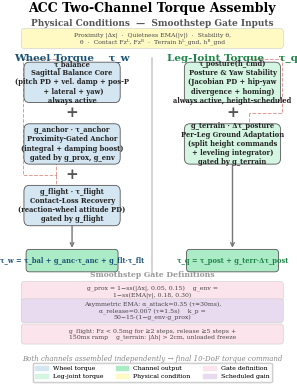

Write the Python code that produced this figure. (Note: this script raises an exception after producing the figure.)
#!/usr/bin/env python3
"""Fig.2: ACC Two-Channel Torque Assembly — clean layout, no overlap, uniform boxes."""
import matplotlib
matplotlib.use('Agg')
import matplotlib.pyplot as plt
import matplotlib.patches as mpatches
import textwrap

plt.rcParams.update({
    'font.family': 'serif', 'font.size': 6.5,
    'figure.dpi': 300, 'savefig.bbox': 'tight', 'savefig.pad_inches': 0.0,
})
OUT = '/Users/admin/Wheeled-bipedal-robot-simulation/paper/figures/acc_architecture.pdf'

# ─── Layout ───
XL, XR, XC = 2.0, 8.0, 5.0             # left col, right col, centre divider
BW   = 3.2                               # uniform box width
BFS  = 4.9                               # box content fontsize
GAP  = 1.1                               # vertical gap between boxes
OUT_H = 0.5                              # output box height

# ─── Pre-compute all box texts (wrapped), find max lines ───
BOX_TEXTS = {
    'balance':  ('τ_balance\nSagittal Balance Core\n(pitch PD + vel. damp + pos-P\n + lateral + yaw)\nalways active', '#d4e6f1', '#222'),
    'anchor':   ('g_anchor · τ_anchor\nProximity-Gated Anchor\n(integral + damping boost)\ngated by g_prox, g_env', '#d4e6f1', '#222'),
    'flight':   ('g_flight · τ_flight\nContact-Loss Recovery\n(reaction-wheel attitude PD)\ngated by g_flight', '#d4e6f1', '#222'),
    'posture':  ('τ_posture(h_cmd)\nPosture & Yaw Stability\n(Jacobian PD + hip-yaw\ndivergence + homing)\nalways active, height-scheduled', '#d5f5e3', '#222'),
    'terrain':  ('g_terrain · Δτ_posture\nPer-Leg Ground Adaptation\n(split height commands\n+ leveling integrator)\ngated by g_terrain', '#d5f5e3', '#222'),
}

def line_count(txt):
    return txt.count('\n') + 1

max_lines = max(line_count(t[0]) for t in BOX_TEXTS.values())  # 5

# Box height: max_lines * line_height + padding
LINE_H = 0.13                         # per-line height in data coords at BFS
BH = max_lines * LINE_H + 0.28        # uniform box height ≈ 0.93 → round to 0.95

# ─── Y-layout: bottom-up ───
Y_OUT    = 0.6
Y_COMP3  = Y_OUT + OUT_H + GAP
Y_PLUS2  = Y_COMP3 + BH + GAP/2
Y_COMP2  = Y_COMP3 + BH + GAP
Y_PLUS1  = Y_COMP2 + BH + GAP/2
Y_COMP1  = Y_COMP2 + BH + GAP
Y_HEAD   = Y_COMP1 + BH + 0.25
Y_COND   = Y_HEAD + 0.6
Y_TITLE  = Y_COND + 1.0

# Bottom section
Y_GATE_HDR = Y_OUT - 0.3
Y_GATE1    = Y_GATE_HDR - 0.7
Y_GATE2    = Y_GATE1 - 0.7
Y_GATE3    = Y_GATE2 - 0.7
Y_NOTE     = Y_GATE3 - 0.65

Y_MIN = Y_NOTE - 0.8
Y_MAX = Y_TITLE + 0.4

# ═══════════════════════════════════════════════════
# SETUP
# ═══════════════════════════════════════════════════
fig, ax = plt.subplots(figsize=(3.45, 5.0))
ax.set_xlim(0, 10); ax.set_ylim(Y_MIN, Y_MAX); ax.axis('off')

# ═══════════════════════════════════════════════════
# HELPERS
# ═══════════════════════════════════════════════════
def draw_box(x, y, txt, fc, tc, fw='bold'):
    """Uniform box with pre-wrapped text centred inside."""
    rect = mpatches.FancyBboxPatch(
        (x - BW/2, y), BW, BH,
        boxstyle='round,pad=0.2', facecolor=fc,
        edgecolor='#555', linewidth=0.6, zorder=5)
    ax.add_patch(rect)
    ax.text(x, y + BH/2, txt, ha='center', va='center',
            fontsize=BFS, fontweight=fw, color=tc, zorder=6)

def draw_out(x, y, txt, fc, tc):
    """Shorter output box."""
    rect = mpatches.FancyBboxPatch(
        (x - BW/2, y), BW, OUT_H,
        boxstyle='round,pad=0.12', facecolor=fc,
        edgecolor='#555', linewidth=0.6, zorder=5)
    ax.add_patch(rect)
    ax.text(x, y + OUT_H/2, txt, ha='center', va='center',
            fontsize=BFS, fontweight='bold', color=tc, zorder=6)

def plus(x, y):
    ax.text(x, y, '+', fontsize=11, fontweight='bold', color='#555',
            va='center', ha='center', zorder=8)

def arrow(x, yt, yb):
    ax.annotate('', xy=(x, yb), xytext=(x, yt),
                arrowprops=dict(arrowstyle='->', color='#777', lw=1.0), zorder=4)

def gate_box(x, y, txt, fc='#fce4ec'):
    lines = textwrap.wrap(txt, width=54)
    n = len(lines)
    gh = 0.2 + 0.13 * n
    rect = mpatches.FancyBboxPatch(
        (x - 4.8, y), 9.6, gh,
        boxstyle='round,pad=0.1', facecolor=fc,
        edgecolor='#ccc', linewidth=0.4, zorder=5)
    ax.add_patch(rect)
    ax.text(x, y + gh/2, '\n'.join(lines), ha='center', va='center',
            fontsize=4.4, color='#444', zorder=6)

# ═══════════════════════════════════════════════════
# TITLE + PHYSICAL CONDITIONS
# ═══════════════════════════════════════════════════
ax.text(XC, Y_TITLE, 'ACC Two-Channel Torque Assembly',
        ha='center', fontsize=9, fontweight='bold')

ax.text(XC, Y_COND + 0.55, 'Physical Conditions  —  Smoothstep Gate Inputs',
        ha='center', fontsize=6.5, fontweight='bold', color='#555')

cond = ('Proximity |Δx|  ·  Quietness EMA(|v|)  ·  Stability θ, θ̇  ·  '
        'Contact Fzᴸ, Fzᴿ  ·  Terrain hᴸ_gnd, hᴿ_gnd')
gate_box(XC, Y_COND - 0.1, cond, '#fff9c4')

# ═══════════════════════════════════════════════════
# CHANNEL HEADERS
# ═══════════════════════════════════════════════════
ax.text(XL, Y_HEAD, 'Wheel Torque    τ_w', ha='center',
        fontsize=7.5, fontweight='bold', color='#1a5276')
ax.text(XR, Y_HEAD, 'Leg-Joint Torque    τ_q', ha='center',
        fontsize=7.5, fontweight='bold', color='#1e8449')

# ═══════════════════════════════════════════════════
# WHEEL CHANNEL — 3 comps + 2 plus + arrow + output
# ═══════════════════════════════════════════════════
draw_box(XL, Y_COMP1, *BOX_TEXTS['balance'])
plus(XL, Y_PLUS1)
draw_box(XL, Y_COMP2, *BOX_TEXTS['anchor'])
plus(XL, Y_PLUS2)
draw_box(XL, Y_COMP3, *BOX_TEXTS['flight'])
arrow(XL, Y_COMP3 - 0.05, Y_OUT + OUT_H + 0.08)
draw_out(XL, Y_OUT, 'τ_w = τ_bal + g_anc·τ_anc + g_flt·τ_flt', '#abebc6', '#1a5276')

# ═══════════════════════════════════════════════════
# LEG CHANNEL — 2 comps + 1 plus + arrow + output
# ═══════════════════════════════════════════════════
draw_box(XR, Y_COMP1, *BOX_TEXTS['posture'])
plus(XR, Y_PLUS1)
draw_box(XR, Y_COMP2, *BOX_TEXTS['terrain'])
arrow(XR, Y_COMP2 - 0.05, Y_OUT + OUT_H + 0.08)
draw_out(XR, Y_OUT, 'τ_q = τ_post + g_terr·Δτ_post', '#abebc6', '#1e8449')

# ═══════════════════════════════════════════════════
# DASHED GATE CONNECTIONS
# ═══════════════════════════════════════════════════
# Left: prox/env → anchor + flight
ax.plot([XL-0.6, 0.15, 0.15, XL-0.6],
        [Y_COND-0.55, Y_COND-0.55, Y_PLUS2, Y_PLUS2],
        '--', color='#c0392b', linewidth=0.7, zorder=0, alpha=0.5)
ax.plot([XL-0.6, XL-0.6], [Y_PLUS2, Y_COMP3+BH*0.55],
        '--', color='#c0392b', linewidth=0.7, zorder=0, alpha=0.5)
ax.plot([XL-0.6, XL-0.6], [Y_PLUS2, Y_COMP2+BH*0.55],
        '--', color='#c0392b', linewidth=0.7, zorder=0, alpha=0.5)
# Right: terrain → terrain
ax.plot([XR+0.6, 9.85, 9.85, XR+0.6],
        [Y_COND-0.55, Y_COND-0.55, Y_PLUS1, Y_PLUS1],
        '--', color='#c0392b', linewidth=0.7, zorder=0, alpha=0.5)
ax.plot([XR+0.6, XR+0.6], [Y_PLUS1, Y_COMP2+BH*0.55],
        '--', color='#c0392b', linewidth=0.7, zorder=0, alpha=0.5)

# ═══════════════════════════════════════════════════
# CENTRE DIVIDER (short, decorative)
# ═══════════════════════════════════════════════════
ax.plot([XC, XC], [Y_OUT - 0.2, Y_HEAD + 0.1],
        color='#ccc', linewidth=1.2, zorder=0)

# ═══════════════════════════════════════════════════
# GATE DEFINITIONS
# ═══════════════════════════════════════════════════
ax.text(XC, Y_GATE_HDR, 'Smoothstep Gate Definitions', ha='center',
        fontsize=5.5, fontweight='bold', color='#999')

gate_box(XC, Y_GATE1,
         'g_prox = 1−ss(|Δx|, 0.05, 0.15)    g_env = 1−ss(EMA|v|, 0.18, 0.30)',
         '#fce4ec')
gate_box(XC, Y_GATE2,
         'Asymmetric EMA: α_attack=0.35 (τ≈30ms), α_release=0.007 (τ≈1.5s)    k_p = 50−15·(1−g_env·g_prox)',
         '#e8daef')
gate_box(XC, Y_GATE3,
         'g_flight: Fz < 0.5mg for ≥2 steps, release ≥5 steps + 150ms ramp    g_terrain: |Δh| > 2cm, unloaded freeze',
         '#fce4ec')

# ═══════════════════════════════════════════════════
# BOTTOM NOTE + LEGEND
# ═══════════════════════════════════════════════════
ax.text(XC, Y_NOTE, 'Both channels assembled independently → final 10-DoF torque command',
        ha='center', fontsize=5.0, color='#888', style='italic')

leg = ax.legend(
    [mpatches.Patch(color='#d4e6f1'), mpatches.Patch(color='#d5f5e3'),
     mpatches.Patch(color='#abebc6'), mpatches.Patch(color='#fff9c4'),
     mpatches.Patch(color='#fce4ec'), mpatches.Patch(color='#e8daef')],
    ['Wheel torque', 'Leg-joint torque', 'Channel output',
     'Physical condition', 'Gate definition', 'Scheduled gain'],
    loc='lower center', ncol=3, fontsize=4.5, framealpha=0.85,
    bbox_to_anchor=(0.5, 0.0))
ax.add_artist(leg)

# ═══════════════════════════════════════════════════
# SELF-CHECK
# ═══════════════════════════════════════════════════
fig.canvas.draw()
renderer = fig.canvas.get_renderer()

overlaps = []
text_items = [(c, c.get_window_extent(renderer)) for c in ax.get_children()
              if isinstance(c, plt.Text)]
text_items = [(t, b) for t, b in text_items if b and b.width > 5 and b.height > 5]

for i in range(len(text_items)):
    for j in range(i+1, len(text_items)):
        ti, bi = text_items[i]; tj, bj = text_items[j]
        if not bi.overlaps(bj):
            continue
        ti_t = ti.get_text()[:40].strip() or '·'
        tj_t = tj.get_text()[:40].strip() or '·'
        if ti_t == '+' or tj_t == '+':
            continue
        if ti_t == tj_t:
            continue
        x_ov = min(bi.x1, bj.x1) - max(bi.x0, bj.x0)
        y_ov = min(bi.y1, bj.y1) - max(bi.y0, bj.y0)
        if x_ov <= 15 and y_ov <= 15:      # ignore ≤15px trivial touches
            continue
        overlaps.append((ti_t, tj_t, x_ov, y_ov))

if overlaps:
    print(f"\n*** {len(overlaps)} OVERLAPS ***")
    for ti, tj, x, y in overlaps[:15]:
        print(f"  '{ti}' <> '{tj}' (x={x:.0f} y={y:.0f}px)")
    print("FAILED")
else:
    print("Zero overlaps — PASSED")

plt.savefig(OUT, dpi=300, bbox_inches='tight', pad_inches=0.02)
plt.close()
print("Fig.2 saved to", OUT)
